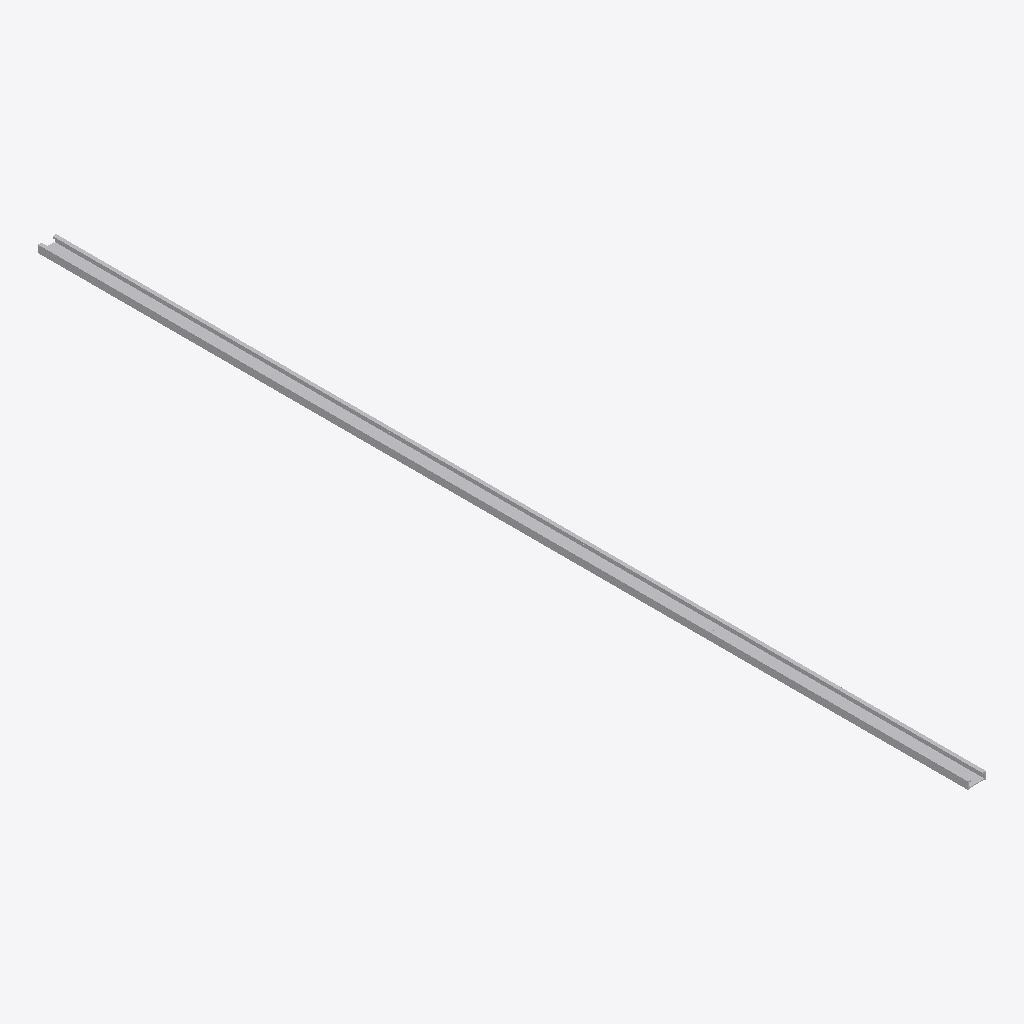
Isometric view of an IFC building model (IFC-SPF (STEP), schema IFC4, length unit millimetre), seen from the south-west, elements coloured by IFC class: 1 other element (light grey).
Extent 0.1 m × 2.5 m × 0.0 m (x, y, z). Elements (1): 1 IfcBuildingElementProxy.

HEADER;
FILE_DESCRIPTION(('ViewDefinition [CoordinationView]'),'2;1');
FILE_NAME('','2025-04-16T18:47:08',(),(),'IfcOpenShell 0.7.0','IfcOpenShell 0.7.0','');
FILE_SCHEMA(('IFC4'));
ENDSEC;
DATA;
#1=IFCPROJECT('3vdXvs$iPAJRBahxCiejds',$,'My Project',$,$,$,$,(#68),#45);
#116=IFCSITE('2lR5lzFJ97Vx5n8I$3TmZW',#115,'My Site',$,$,$,$,$,$,$,$,$,$,$);
#114=IFCBUILDINGELEMENTPROXY('3X9uZjhXDDNBYvjD84ca2v',#51,$,$,$,#125,#113,$,$);
ENDSEC;
